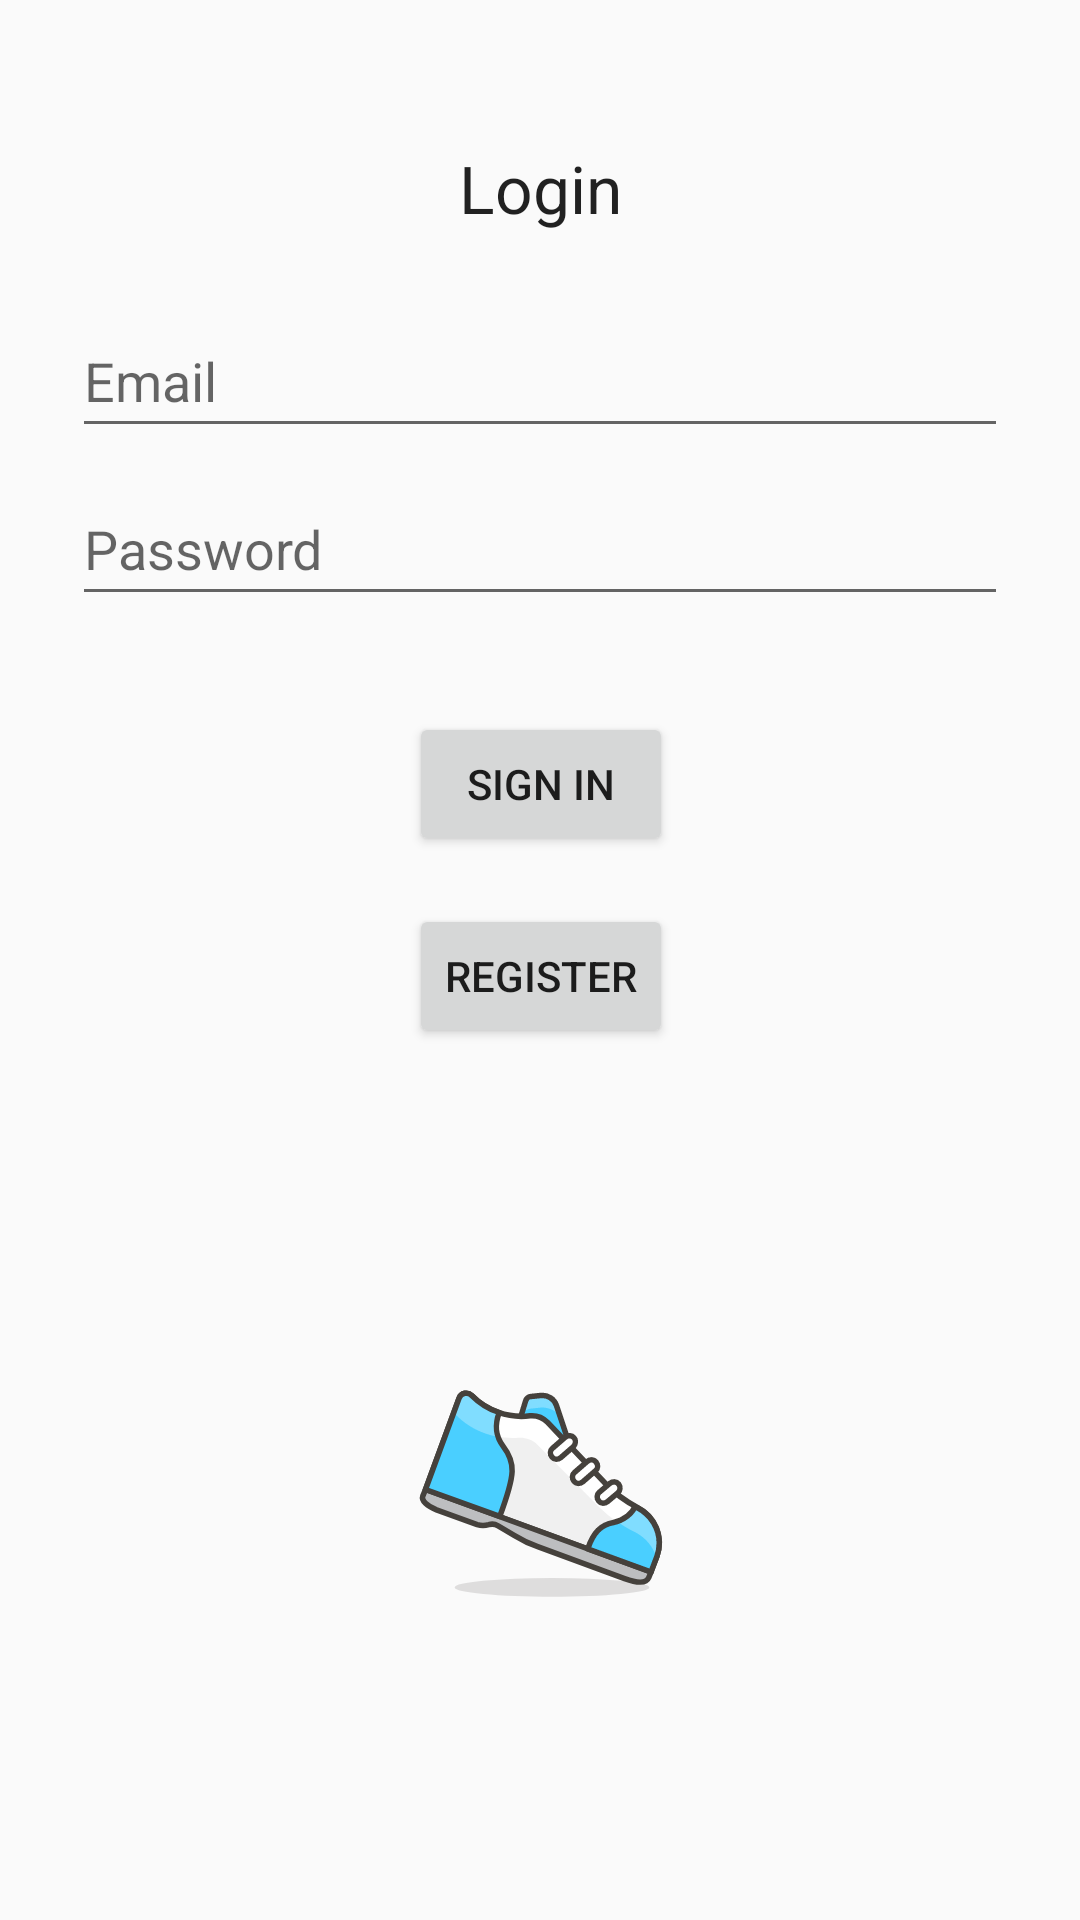

The Android layout XML behind this screen, and the referenced resources:
<!-- AndroidManifest.xml: application theme AppTheme.NoActionBar -->
<!-- res/layout/fragment_login.xml -->
<?xml version="1.0" encoding="utf-8"?>
<androidx.constraintlayout.widget.ConstraintLayout xmlns:android="http://schemas.android.com/apk/res/android"
    xmlns:app="http://schemas.android.com/apk/res-auto"
    xmlns:tools="http://schemas.android.com/tools"
    android:id="@+id/loginFragment"
    android:layout_width="match_parent"
    android:layout_height="match_parent"
    android:paddingLeft="@dimen/fragment_horizontal_margin"
    android:paddingTop="@dimen/fragment_vertical_margin"
    android:paddingRight="@dimen/fragment_horizontal_margin"
    android:paddingBottom="@dimen/fragment_vertical_margin"
    tools:context="com.udacity.shoestore.MainActivity">

    <Button
        android:id="@+id/login"
        android:layout_width="wrap_content"
        android:layout_height="48dp"
        android:layout_gravity="start"
        android:layout_marginStart="48dp"
        android:layout_marginTop="16dp"
        android:layout_marginEnd="48dp"
        android:layout_marginBottom="16dp"
        android:text="@string/action_sign_in"
        app:layout_constraintBottom_toTopOf="@+id/register"
        app:layout_constraintEnd_toEndOf="parent"
        app:layout_constraintHorizontal_bias="0.502"
        app:layout_constraintStart_toStartOf="parent"
        app:layout_constraintTop_toBottomOf="@+id/password"
        app:layout_constraintVertical_bias="1.0" />

    <Button
        android:id="@+id/register"
        android:layout_width="0dp"
        android:layout_height="wrap_content"
        android:layout_marginTop="16dp"
        android:text="@string/register"
        app:layout_constraintEnd_toEndOf="@+id/login"
        app:layout_constraintHorizontal_bias="0.0"
        app:layout_constraintStart_toStartOf="@+id/login"
        app:layout_constraintTop_toBottomOf="@+id/login" />

    <EditText
        android:id="@+id/username"
        android:layout_width="0dp"
        android:layout_height="wrap_content"
        android:layout_marginStart="24dp"
        android:layout_marginTop="24dp"
        android:layout_marginEnd="24dp"
        android:autofillHints=""
        android:hint="@string/prompt_email"
        android:inputType="textEmailAddress"
        android:minHeight="48dp"
        android:selectAllOnFocus="true"
        app:layout_constraintBottom_toTopOf="@id/password"
        app:layout_constraintEnd_toEndOf="parent"
        app:layout_constraintStart_toStartOf="parent"
        app:layout_constraintTop_toBottomOf="@id/textLogin" />

    <EditText
        android:id="@+id/password"
        android:layout_width="0dp"
        android:layout_height="wrap_content"
        android:layout_marginStart="24dp"
        android:layout_marginTop="8dp"
        android:layout_marginEnd="24dp"
        android:layout_marginBottom="16dp"
        android:autofillHints=""

        android:hint="@string/prompt_password"
        android:imeActionLabel="@string/action_sign_in_short"
        android:imeOptions="actionDone"
        android:inputType="textPassword"
        android:minHeight="48dp"
        android:selectAllOnFocus="true"
        app:layout_constraintBottom_toTopOf="@+id/login"
        app:layout_constraintEnd_toEndOf="parent"
        app:layout_constraintStart_toStartOf="parent"
        app:layout_constraintTop_toBottomOf="@+id/username"
        tools:ignore="TextContrastCheck" />

    <ImageView
        android:id="@+id/imageView"
        android:layout_width="0dp"
        android:layout_height="0dp"
        android:contentDescription="@string/shoe_shop_logo"
        android:src="@drawable/ic__29_running_shoe_1_"
        app:layout_constraintBottom_toBottomOf="parent"
        app:layout_constraintEnd_toEndOf="@+id/register"
        app:layout_constraintStart_toStartOf="@+id/register"
        app:layout_constraintTop_toBottomOf="@+id/register" />

    <ProgressBar
        android:id="@+id/loading"
        android:layout_width="wrap_content"
        android:layout_height="wrap_content"
        android:layout_gravity="center"
        android:layout_marginStart="32dp"
        android:layout_marginTop="64dp"
        android:layout_marginEnd="32dp"
        android:layout_marginBottom="64dp"
        android:visibility="gone"
        app:layout_constraintBottom_toBottomOf="parent"
        app:layout_constraintEnd_toEndOf="@+id/password"
        app:layout_constraintStart_toStartOf="@+id/password"
        app:layout_constraintTop_toTopOf="parent"
        app:layout_constraintVertical_bias="0.3" />

    <TextView
        android:id="@+id/textLogin"
        android:layout_width="wrap_content"
        android:layout_height="wrap_content"
        android:layout_marginTop="48dp"

        android:text="@string/login"
        android:textAppearance="@style/TextAppearance.AppCompat.Large"
        app:layout_constraintEnd_toEndOf="parent"
        app:layout_constraintHorizontal_bias="0.5"
        app:layout_constraintStart_toStartOf="parent"
        app:layout_constraintTop_toTopOf="parent" />
</androidx.constraintlayout.widget.ConstraintLayout>
<!-- resources referenced by this layout -->
<resources>
  <!-- drawable ic__29_running_shoe_1_: vector/xml drawable (drawable, 5112 chars, omitted) -->
  <string name="action_sign_in">Sign in</string>
  <string name="action_sign_in_short">Sign in</string>
  <string name="login">Login</string>
  <string name="prompt_email">Email</string>
  <string name="prompt_password">Password</string>
  <string name="register">Register</string>
  <string name="shoe_shop_logo">Shoe shop logo</string>
  <style name="AppTheme.NoActionBar">
          <item name="windowActionBar">false</item>
          <item name="windowNoTitle">true</item>
      </style>
</resources>
